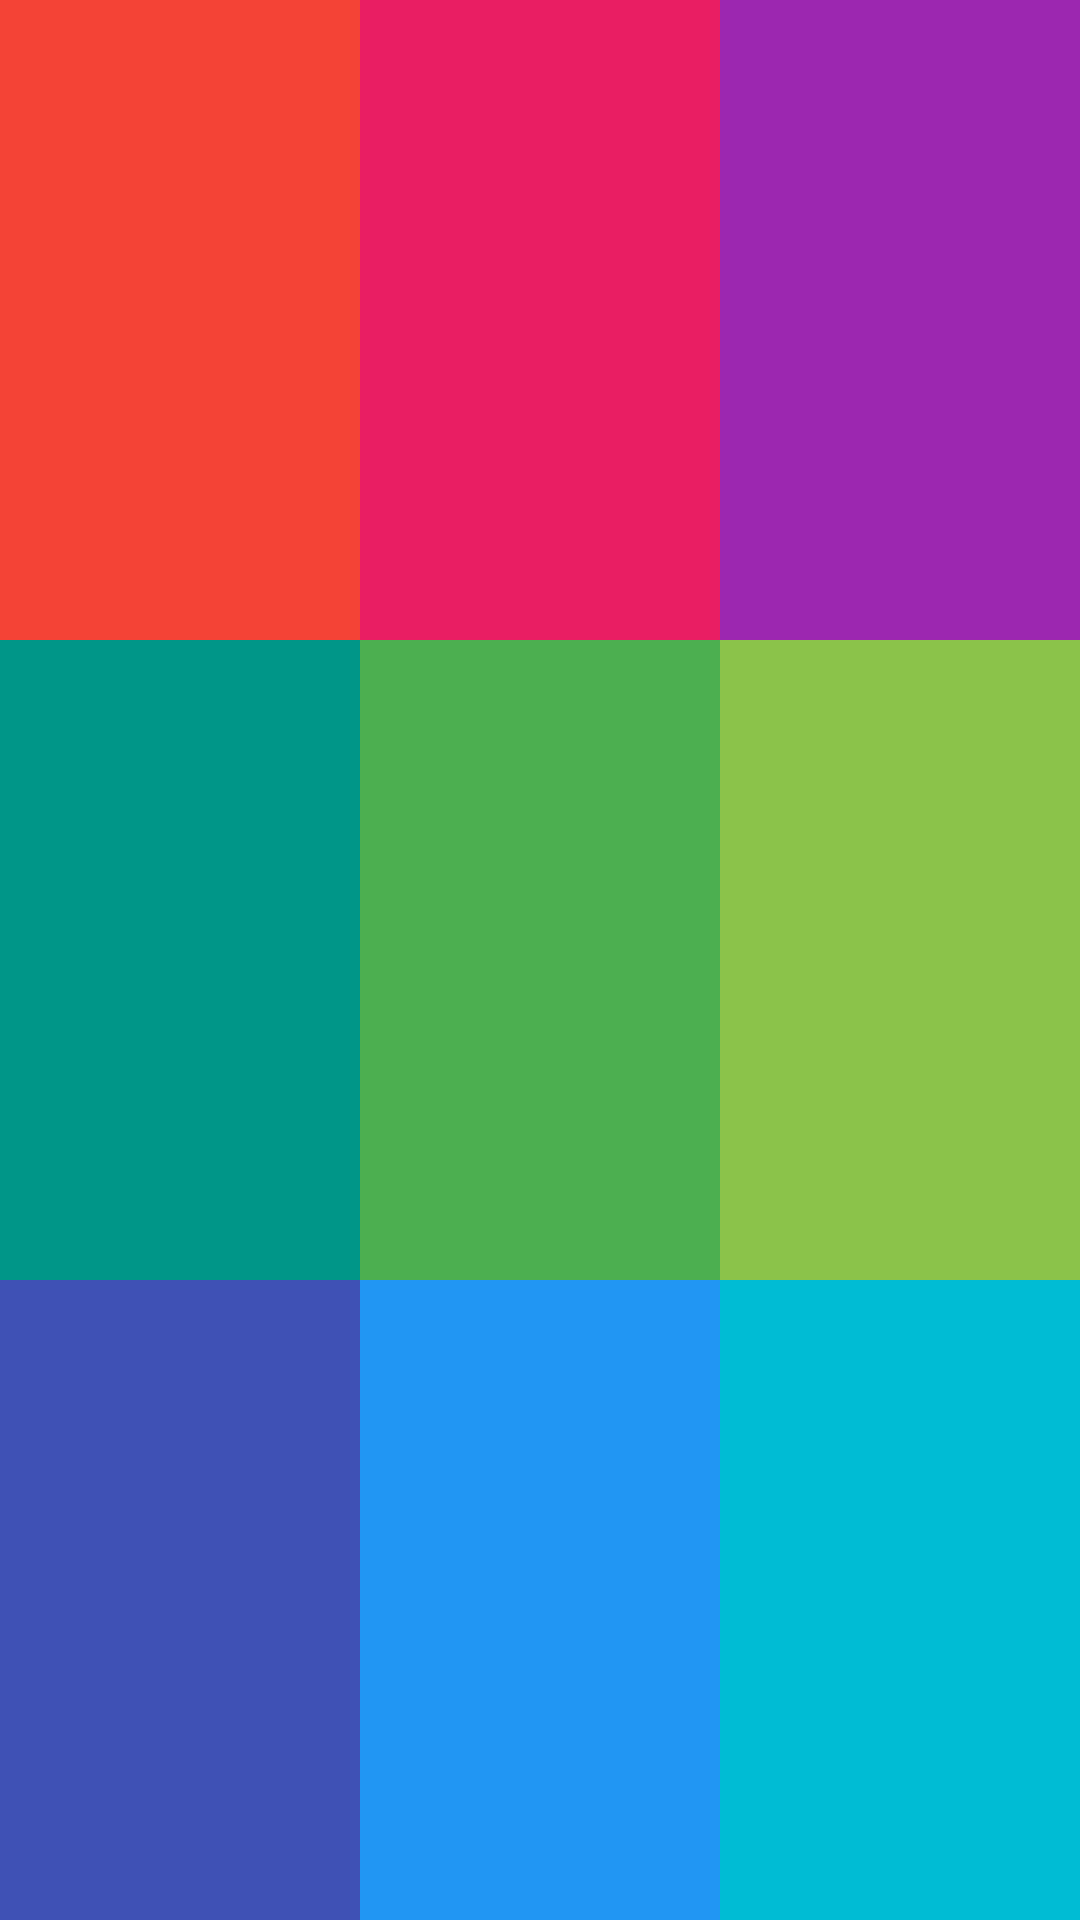

Write the Android layout XML for this screen, with the resource values it uses.
<!-- AndroidManifest.xml: application theme Theme.MyApplication -->
<!-- res/layout/practice.xml -->
<?xml version="1.0" encoding="utf-8"?>
<LinearLayout xmlns:android="http://schemas.android.com/apk/res/android"
    android:layout_width="match_parent"
    android:layout_height="match_parent"
    android:orientation="vertical">
















































































    <LinearLayout
        android:layout_width="match_parent"
        android:layout_height="0dp"
        android:layout_weight="1"
        android:orientation="horizontal">

        <TextView
            android:layout_width="0dp"
            android:layout_height="match_parent"
            android:layout_weight="1"
            android:background="#F44336"/>

        <TextView
            android:layout_width="0dp"
            android:layout_height="match_parent"
            android:layout_weight="1"
            android:background="#E91E63"/>

        <TextView
            android:layout_width="0dp"
            android:layout_height="match_parent"
            android:layout_weight="1"
            android:background="#9C27B0"/>

    </LinearLayout>

    <LinearLayout
        android:layout_width="match_parent"
        android:layout_height="0dp"
        android:layout_weight="1"
        android:orientation="horizontal">

        <TextView
            android:layout_width="0dp"
            android:layout_height="match_parent"
            android:layout_weight="1"
            android:background="#009688"/>

        <TextView
            android:layout_width="0dp"
            android:layout_height="match_parent"
            android:layout_weight="1"
            android:background="#4CAF50"/>

        <TextView
            android:layout_width="0dp"
            android:layout_height="match_parent"
            android:layout_weight="1"
            android:background="#8BC34A"/>

    </LinearLayout>

    <LinearLayout
        android:layout_width="match_parent"
        android:layout_height="0dp"
        android:layout_weight="1"
        android:orientation="horizontal">

        <TextView
            android:layout_width="0dp"
            android:layout_height="match_parent"
            android:layout_weight="1"
            android:background="#3F51B5"/>

        <TextView
            android:layout_width="0dp"
            android:layout_height="match_parent"
            android:layout_weight="1"
            android:background="#2196F3"/>

        <TextView
            android:layout_width="0dp"
            android:layout_height="match_parent"
            android:layout_weight="1"
            android:background="#00BCD4"/>

    </LinearLayout>


</LinearLayout>
<!-- resources referenced by this layout -->
<resources>
  <style name="Theme.MyApplication" parent="Theme.AppCompat.Light">
          
          <item name="colorPrimary">@color/purple_500</item>
          <item name="colorPrimaryVariant">@color/purple_700</item>
          <item name="colorOnPrimary">@color/white</item>
          
          <item name="colorSecondary">@color/teal_200</item>
          <item name="colorSecondaryVariant">@color/teal_700</item>
          <item name="colorOnSecondary">@color/black</item>
          
          <item name="android:statusBarColor" tools:targetApi="l">?attr/colorPrimaryVariant</item>
          <item name="windowNoTitle">true</item>
          
      </style>
  <!-- not gathered from this repository: default colours our renderer supplied (Android Studio template values) -->
  <color name="purple_500">#FF6200EE</color>
  <color name="purple_700">#FF3700B3</color>
  <color name="teal_200">#FF03DAC5</color>
  <color name="teal_700">#FF018786</color>
  <color name="black">#FF000000</color>
  <color name="white">#FFFFFFFF</color>
</resources>
